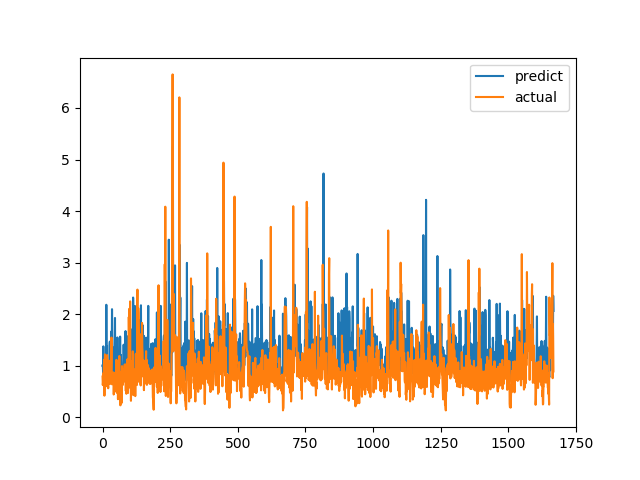

Source data for this figure (header and first rows):
predict, actual
0.9987, 0.7893
1.022, 0.6238
0.8663, 0.6915
1.375, 0.8558
0.9095, 0.7094
0.9212, 1.015
1.057, 1.116
0.9738, 0.4183
0.8042, 1.002
0.9571, 1.219
1.008, 1.143
1.054, 0.6528
1.007, 0.6747
1.001, 0.601
2.182, 0.6695
1.319, 0.6538
1.381, 0.7814
0.8322, 1.206
1.027, 0.8469
0.874, 0.8286
1.009, 0.6482
0.9681, 0.5624
0.9116, 0.7183
0.8839, 1.1
0.9896, 0.9542
0.948, 0.729
1.386, 0.6694
1.468, 0.8631
0.9207, 0.6465
1.42, 0.8223
1.384, 0.9236
0.9282, 0.8301
0.9644, 1.067
1.666, 1.546
1.126, 0.6827
2.096, 0.6386
1.471, 0.6464
0.9766, 0.6881
0.8813, 0.7274
1.335, 0.65
0.9052, 0.8694
0.9543, 0.4409
0.8685, 0.4519
1.355, 0.7575
0.818, 0.4952
1.195, 0.6851
1.926, 0.7244
0.8663, 0.8654
1.382, 0.74
0.9285, 0.8071
0.8586, 0.8204
1.344, 1.114
1.018, 1.109
1.048, 0.4751
0.8974, 1.039
1.548, 0.9458
1.004, 0.7878
0.9676, 0.3505
0.8587, 0.9368
0.9853, 0.9868
... 1,608 more rows
